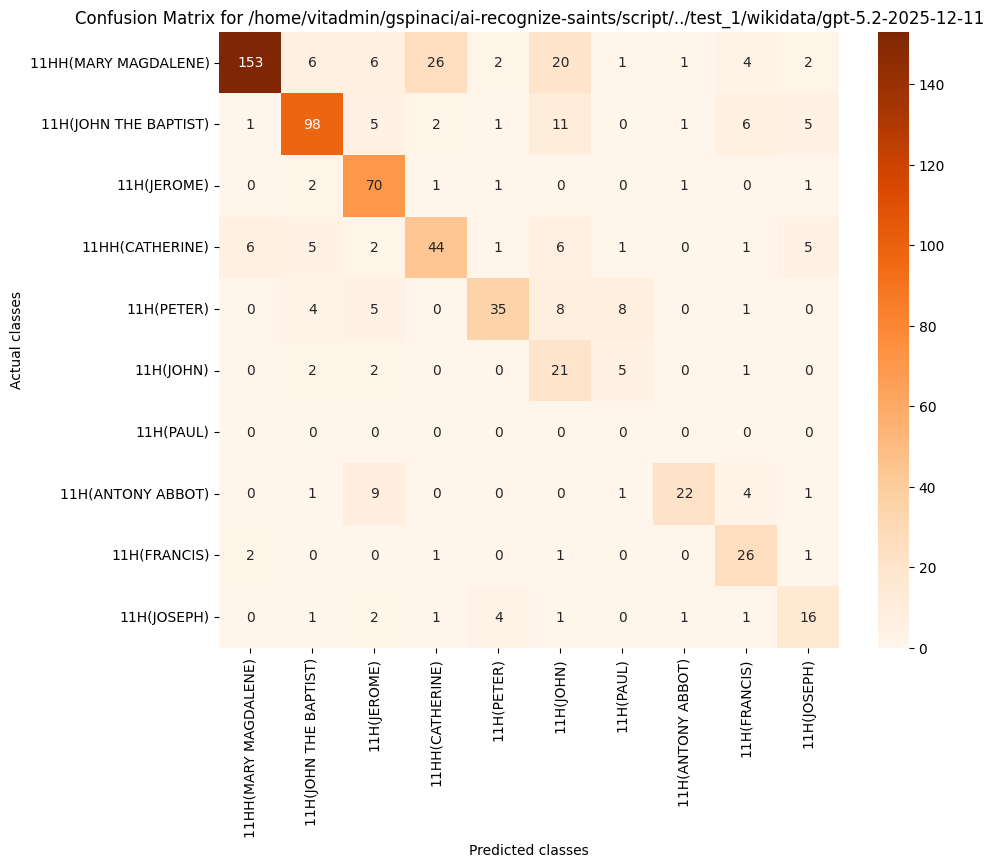

Data behind this chart, as committed beside it:
, 11HH(MARY MAGDALENE), 11H(JOHN THE BAPTIST), 11H(JEROME), 11HH(CATHERINE), 11H(PETER), 11H(JOHN), 11H(PAUL), 11H(ANTONY ABBOT), 11H(FRANCIS), 11H(JOSEPH)
11HH(MARY MAGDALENE), 153, 6, 6, 26, 2, 20, 1, 1, 4, 2
11H(JOHN THE BAPTIST), 1, 98, 5, 2, 1, 11, 0, 1, 6, 5
11H(JEROME), 0, 2, 70, 1, 1, 0, 0, 1, 0, 1
11HH(CATHERINE), 6, 5, 2, 44, 1, 6, 1, 0, 1, 5
11H(PETER), 0, 4, 5, 0, 35, 8, 8, 0, 1, 0
11H(JOHN), 0, 2, 2, 0, 0, 21, 5, 0, 1, 0
11H(PAUL), 0, 0, 0, 0, 0, 0, 0, 0, 0, 0
11H(ANTONY ABBOT), 0, 1, 9, 0, 0, 0, 1, 22, 4, 1
11H(FRANCIS), 2, 0, 0, 1, 0, 1, 0, 0, 26, 1
11H(JOSEPH), 0, 1, 2, 1, 4, 1, 0, 1, 1, 16
